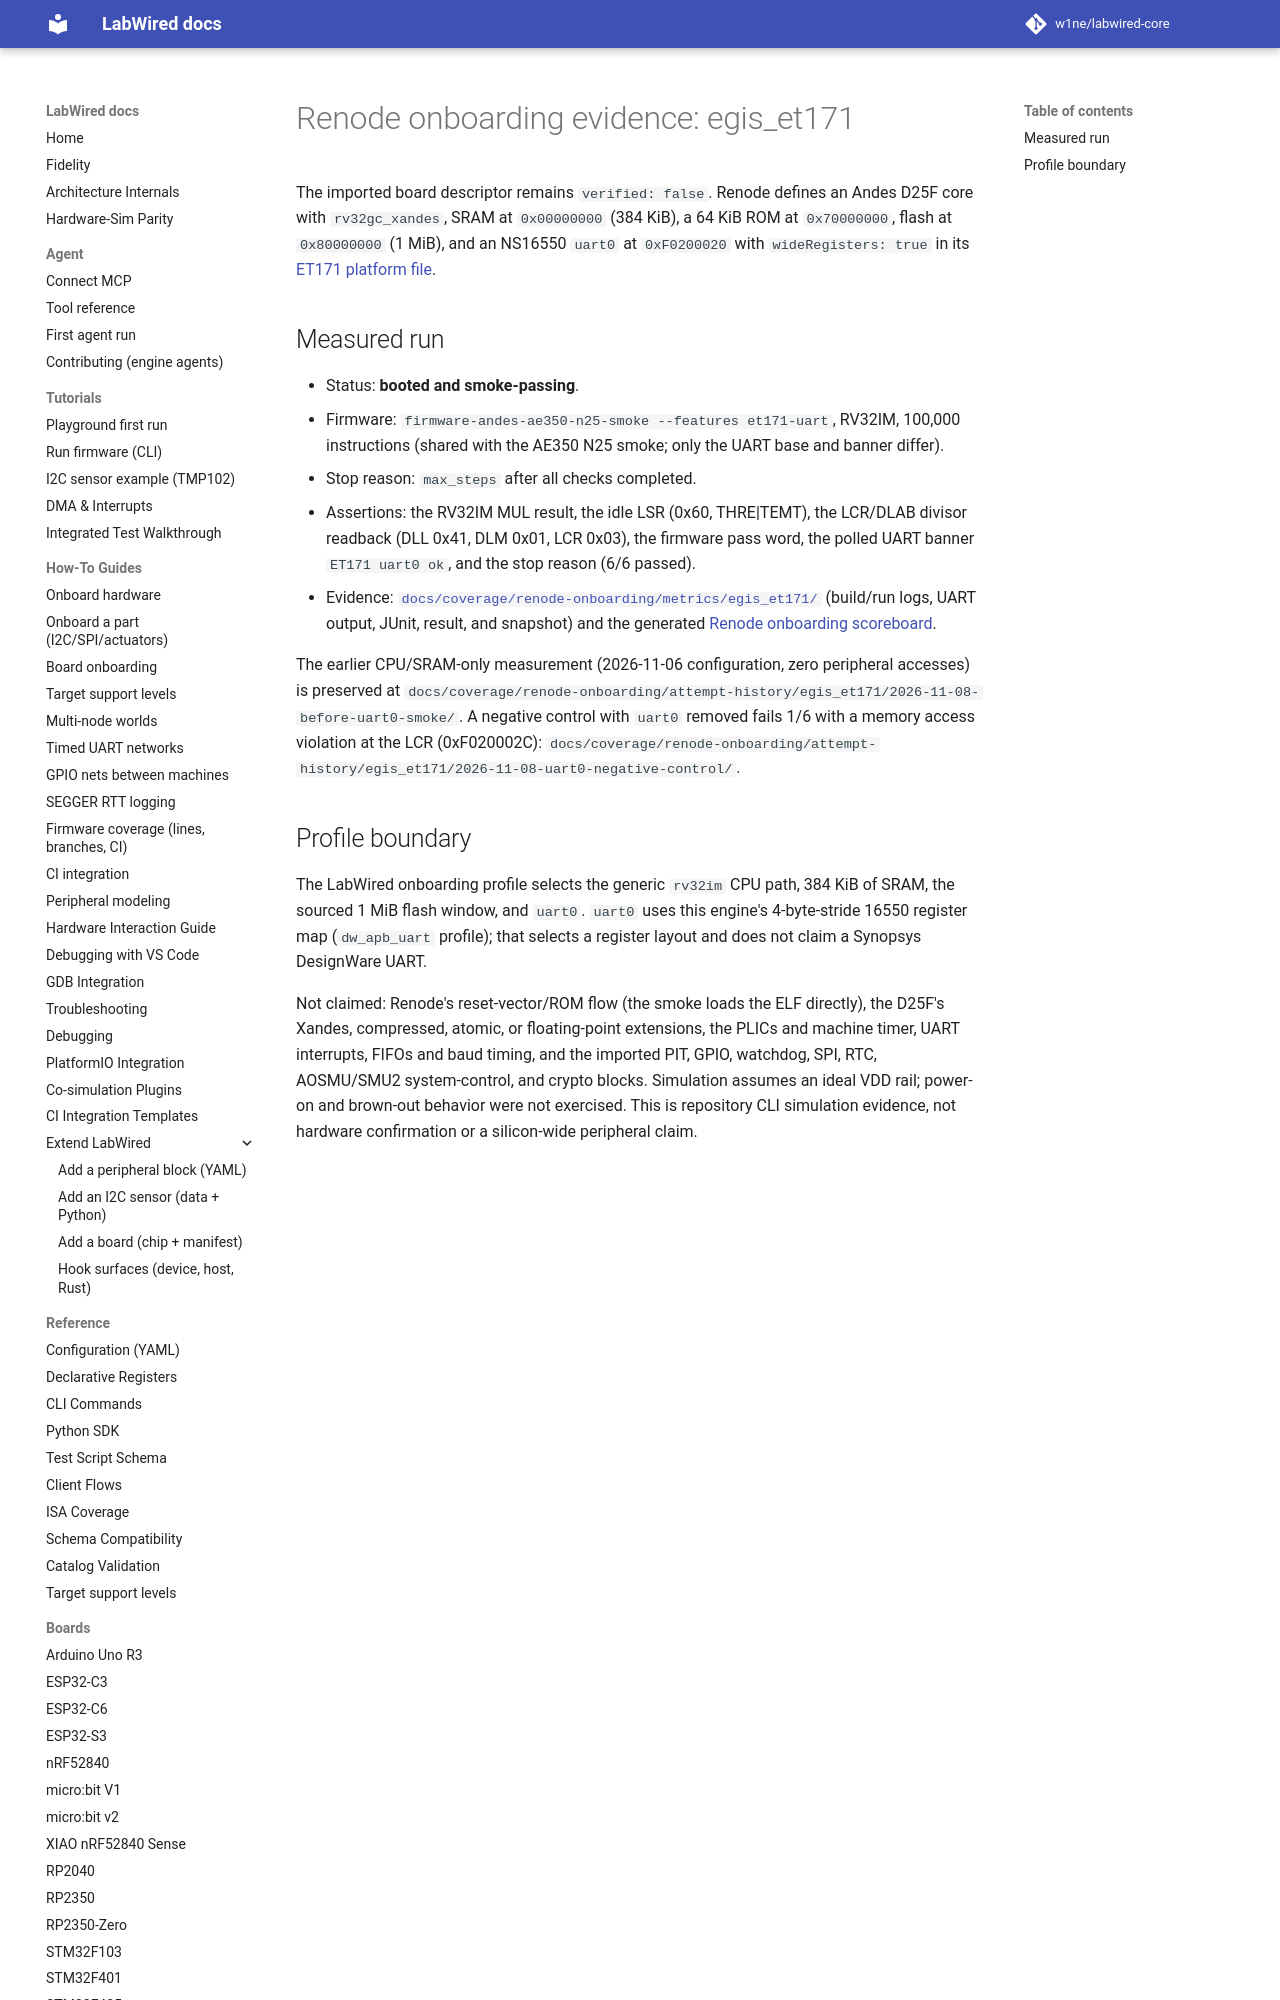

repository: CrispStrobe/labwired-core · page: boards/egis_et171/index.html · generator: mkdocs

# Renode onboarding evidence: egis_et171

The imported board descriptor remains `verified: false`. Renode defines an
Andes D25F core with `rv32gc_xandes`, SRAM at `0x00000000` (384 KiB), a 64 KiB
ROM at `0x70000000`, flash at `0x80000000` (1 MiB), and an NS16550 `uart0` at
`0xF0200020` with `wideRegisters: true` in its
[ET171 platform file](https://github.com/renode/renode/blob/master/platforms/cpus/egis_et171.repl).
